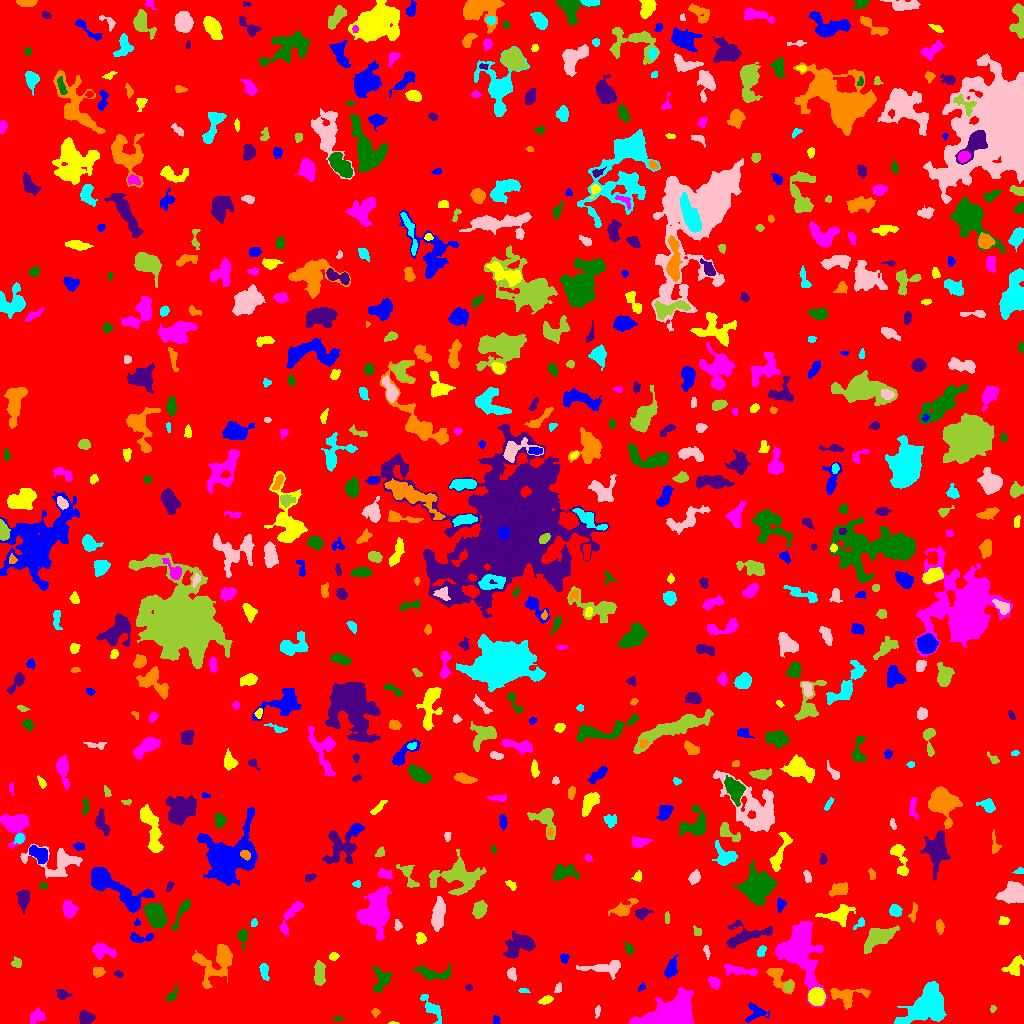

Data behind this chart, as committed beside it:
ID, X, Y, A, B, theta, total_flux, mu_max, mu_median, mu_mean, R_fwhm, R_e, R10, R90, x_start, x_end, y_start, y_end, area, greylevel
0, 515.3, 516.5, 298, 291.2, -1.264, 2225778, 12.0, 2.0, 2.698, 166.6, 253.9, 98.75, 400.8, 0, 1023, 0, 1023, 824822, 2.698
1, 495.6, 3.672, 2.388, 1.485, -1.237, 119.0, 5.0, 2.0, 2.017, 2.585, 2.326, 0.7979, 3.568, 493, 500, 0, 8, 59, 8.017
2, 393.3, 0.3684, 2.831, 0.4823, -0.002255, 57.0, 5.0, 2.0, 2.192, 1.871, 1.493, 0.5642, 2.326, 388, 399, 0, 2, 26, 8.192
3, 36.92, 6.133, 4.428, 2.874, 0.4298, 422.0, 6.0, 2.0, 2.398, 4.853, 4.068, 1.596, 6.333, 30, 45, 0, 16, 176, 8.398
4, 337.8, 4.861, 2.351, 1.109, 0.007541, 108.0, 6.0, 2.0, 2.455, 2.326, 1.871, 0.5642, 3.192, 333, 343, 3, 7, 44, 8.455
5, 85.69, 4.513, 3.348, 3.185, 0.2457, 495.0, 8.0, 2.0, 2.765, 4.26, 3.827, 1.382, 6.155, 79, 95, 0, 13, 179, 8.765
6, 375.3, 11.27, 1.984, 1.913, 1.176, 120.0, 4.0, 2.0, 1.935, 3.523, 2.394, 0.7979, 3.827, 371, 380, 6, 15, 62, 7.935
7, 431.7, 15.15, 8.784, 2.867, -0.9522, 1009, 7.0, 4.0, 4.004, 6.864, 5.382, 2.257, 8.078, 420, 441, 0, 29, 252, 8.004
8, 597.4, 12.08, 3.194, 1.254, 1.407, 98.0, 3.0, 2.0, 1.633, 3.29, 2.585, 0.9772, 3.909, 595, 600, 5, 18, 60, 8.633
9, 992.7, 15.02, 1.636, 1.233, 1.331, 85.0, 5.0, 2.0, 2.024, 2.257, 1.784, 0.5642, 2.877, 990, 996, 11, 18, 42, 8.024
10, 274.0, 17.29, 2.957, 2.13, 0.584, 291.0, 6.0, 2.0, 2.53, 4.107, 3.09, 1.262, 4.951, 268, 280, 12, 23, 115, 8.53
11, 755.5, 10.52, 5.355, 4.277, 0.5093, 427.0, 4.0, 2.0, 1.889, 6.555, 4.618, 1.784, 7.136, 745, 769, 1, 21, 226, 7.889
12, 546.2, 23.39, 3.222, 1.723, 0.3983, 236.0, 6.0, 2.0, 2.337, 3.613, 2.932, 1.128, 4.787, 538, 553, 19, 28, 101, 8.337
13, 676.5, 10.17, 10.67, 6.785, 0.2768, 19906, 63.0, 8.0, 15.6, 8.777, 8.215, 3.29, 15.21, 629, 693, 0, 37, 1276, 20.6
14, 171.9, 27.89, 4.096, 1.811, 0.9198, 283.0, 5.0, 2.0, 2.775, 3.909, 3.09, 1.262, 4.886, 166, 177, 22, 38, 102, 8.775
15, 62.27, 28.95, 3.374, 2.279, -0.2885, 259.0, 5.0, 2.0, 2.14, 3.568, 3.29, 1.262, 5.352, 56, 72, 24, 34, 121, 8.14
16, 845.3, 28.27, 9.913, 4.262, 0.02244, 1373, 11.0, 3.0, 3.652, 4.787, 5.809, 2.111, 9.424, 830, 870, 14, 35, 376, 8.652
17, 523.5, 32.96, 2.487, 1.13, -0.04153, 136.0, 5.0, 3.0, 2.72, 2.877, 2.111, 0.7979, 3.241, 518, 530, 31, 35, 50, 8.72
18, 558.4, 34.68, 2.252, 1.61, 1.062, 68.0, 2.0, 1.0, 1.03, 3.785, 2.257, 0.9772, 3.478, 554, 561, 31, 41, 66, 8.03
19, 788.4, 37.33, 2.829, 1.939, 1.379, 264.0, 7.0, 3.0, 3.181, 3.192, 2.932, 1.128, 4.478, 784, 792, 32, 43, 83, 12.18
20, 146.6, 36.18, 3.273, 1.194, 0.1457, 141.0, 6.0, 1.0, 1.64, 2.821, 2.111, 0.7979, 3.568, 141, 159, 32, 39, 86, 9.64
21, 642.1, 36.34, 2.337, 1.163, 0.8632, 76.0, 4.0, 1.0, 1.551, 2.585, 1.871, 0.5642, 3.09, 638, 645, 32, 41, 49, 7.551
22, 816.6, 27.16, 3.642, 3.544, -0.3497, 4350, 40.0, 13.0, 15.7, 5.557, 4.583, 1.871, 7.399, 808, 825, 18, 36, 277, 25.7
23, 713.8, 41.43, 3.17, 2.377, -0.7499, 365.0, 6.0, 3.0, 2.897, 4.787, 3.523, 1.382, 5.412, 708, 720, 34, 47, 126, 9.897
24, 381.9, 43.82, 6.186, 4.389, 1.302, 862.0, 9.0, 3.0, 3.135, 3.949, 5.14, 1.784, 8.273, 372, 392, 31, 57, 275, 8.135
25, 468.4, 35.93, 1.675, 1.329, 0.08511, 68.0, 3.0, 1.0, 1.545, 2.523, 1.871, 0.7979, 3.038, 465, 472, 33, 39, 44, 7.545
26, 777.1, 46.62, 7.474, 3.624, -0.8921, 1083, 9.0, 3.0, 3.696, 5.441, 4.951, 1.954, 8.117, 766, 794, 29, 55, 293, 9.696
27, 926.9, 17.18, 12.31, 7.736, 0.5956, 8595, 18.0, 7.0, 7.513, 11.44, 10.7, 4.068, 16.66, 894, 946, 0, 42, 1144, 11.51
28, 512, 49.67, 3.139, 2.188, -1.392, 178.0, 3.0, 2.0, 1.679, 4.687, 3.432, 1.262, 4.983, 507, 516, 42, 56, 106, 7.679
29, 319.5, 50.1, 5.873, 2.466, 1.545, 735.0, 7.0, 3.0, 3.025, 5.698, 4.82, 1.954, 7.334, 314, 325, 38, 63, 243, 9.025
30, 358.3, 37.01, 11.25, 2.766, 1.44, 1133, 8.0, 3.0, 2.868, 6.507, 6.024, 2.326, 9.558, 352, 366, 9, 54, 395, 8.868
31, 671, 54.59, 4.881, 2.414, 1.212, 634.0, 8.0, 3.0, 3.108, 5.109, 4.068, 1.596, 6.604, 664, 678, 45, 69, 204, 9.108
32, 1014, 56.79, 5.432, 3.498, 1.02, 679.0, 6.0, 3.0, 2.865, 6.457, 4.918, 1.871, 7.653, 1001, 1023, 48, 68, 237, 7.865
33, 739.4, 52.99, 9.59, 2.131, -0.1448, 491.0, 5.0, 2.0, 1.964, 4.82, 4.787, 1.871, 7.797, 724, 757, 48, 60, 250, 7.964
34, 434.1, 49.5, 9.251, 3.105, -0.06032, 857.0, 9.0, 2.0, 2.81, 4.107, 5.046, 1.871, 8.234, 414, 450, 43, 60, 305, 8.81
35, 118.9, 49.37, 2.015, 1.435, -0.5319, 100.0, 5.0, 2.0, 1.786, 2.394, 2.111, 0.7979, 3.385, 114, 123, 46, 53, 56, 7.786
36, 98.03, 51.42, 2.688, 2.339, 0.07503, 233.0, 4.0, 2.0, 2.138, 4.787, 3.09, 1.262, 4.82, 93, 105, 46, 56, 109, 9.138
37, 264.2, 52.48, 4.169, 1.689, -1.419, 340.0, 7.0, 2.0, 2.595, 3.613, 3.29, 1.262, 5.171, 259, 269, 43, 60, 131, 8.595
38, 607, 55.91, 9.937, 2.999, 0.05897, 828.0, 9.0, 2.0, 2.366, 3.613, 5.262, 1.784, 8.612, 576, 620, 44, 63, 350, 8.366
39, 16.59, 60.25, 2.527, 2.456, -1.079, 167.0, 3.0, 2.0, 1.835, 4.334, 3.141, 1.262, 4.72, 11, 21, 56, 67, 91, 7.835
40, 151.7, 52.42, 3.889, 2.732, -0.8064, 607.0, 7.0, 3.0, 2.904, 4.983, 3.989, 1.596, 6.308, 144, 159, 44, 64, 209, 8.904
41, 564.5, 65.3, 2.162, 1.951, -1.193, 190.0, 6.0, 2.0, 2.436, 3.192, 2.459, 0.9772, 4.068, 560, 569, 60, 70, 78, 8.436
42, 333.4, 67.06, 2.338, 1.832, 0.2462, 227.0, 6.0, 3.0, 3.153, 3.742, 2.646, 0.9772, 4.146, 329, 339, 63, 71, 72, 8.153
43, 101.7, 73.07, 5.451, 3.023, -0.207, 657.0, 7.0, 2.0, 2.556, 4.72, 4.406, 1.693, 7.203, 92, 116, 64, 80, 257, 8.556
44, 628.9, 74.88, 2.815, 1.696, -1.003, 101.0, 3.0, 1.0, 1.202, 3.09, 2.585, 0.9772, 4.068, 623, 633, 69, 81, 84, 7.202
45, 519.8, 78.6, 7.867, 5.108, 0.4046, 2083, 12.0, 4.0, 4.133, 6.077, 7.092, 2.646, 11, 503, 535, 65, 93, 504, 9.133
46, 216.8, 61.77, 11.47, 7.77, 0.7564, 3201, 14.0, 3.0, 4.184, 6.408, 7.777, 2.821, 13.42, 192, 232, 35, 79, 765, 9.184
47, 761.4, 72.34, 3.043, 1.958, 1.116, 163.0, 3.0, 2.0, 1.852, 4.26, 3.141, 1.262, 4.72, 757, 766, 67, 78, 88, 8.852
48, 706.9, 71.77, 3.179, 1.141, -1.415, 91.0, 3.0, 1.0, 1.358, 2.985, 2.394, 0.9772, 3.742, 703, 710, 64, 78, 67, 8.358
49, 877.8, 86.46, 7.157, 3.768, 0.5574, 3476, 26.0, 4.0, 7.022, 5.441, 5.585, 2.111, 10.22, 864, 899, 70, 98, 495, 12.02
50, 403, 75.24, 7.282, 2.566, 1.251, 600.0, 7.0, 2.0, 2.62, 4.652, 4.334, 1.693, 6.956, 394, 410, 61, 87, 229, 8.62
51, 141.1, 85.63, 7.45, 2.229, 0.03568, 317.0, 5.0, 2.0, 1.921, 3.868, 3.742, 1.493, 6.257, 130, 153, 81, 91, 165, 7.921
52, 420.3, 84.92, 2.679, 2.234, 1.4, 345.0, 7.0, 3.0, 3.255, 3.656, 3.038, 1.128, 4.82, 416, 426, 79, 91, 106, 9.255
53, 800.3, 72.42, 16.66, 8.985, -1.295, 9806, 17.0, 6.0, 6.262, 10.51, 12.6, 4.687, 19.72, 775, 827, 16, 102, 1566, 10.26
54, 242.2, 87.63, 4.033, 2.193, -1.537, 281.0, 5.0, 2.0, 2.129, 3.909, 3.241, 1.262, 5.232, 237, 247, 74, 94, 132, 8.129
55, 745.7, 88.26, 13.04, 5.449, 0.2116, 1674, 8.0, 3.0, 3.335, 8.33, 7.159, 2.764, 11.08, 726, 772, 75, 103, 502, 8.335
56, 939.9, 97.02, 3.142, 1.78, -1.443, 326.0, 8.0, 3.0, 3.105, 3.523, 2.932, 1.128, 4.787, 936, 944, 89, 104, 105, 9.105
57, 860.4, 100.9, 3.549, 1.562, 0.7925, 91.0, 4.0, 1.0, 1.152, 2.646, 2.257, 0.7979, 3.827, 853, 864, 94, 106, 79, 7.152
58, 397.9, 97.53, 2.137, 1.897, -1.262, 140.0, 5.0, 2.0, 1.918, 2.585, 2.394, 0.7979, 3.949, 394, 402, 93, 104, 73, 7.918
59, 697.4, 91.87, 2.652, 2.012, -1.08, 108.0, 2.0, 2.0, 1.565, 4.652, 2.877, 1.262, 4.26, 693, 701, 88, 98, 69, 7.565
... 659 more rows
